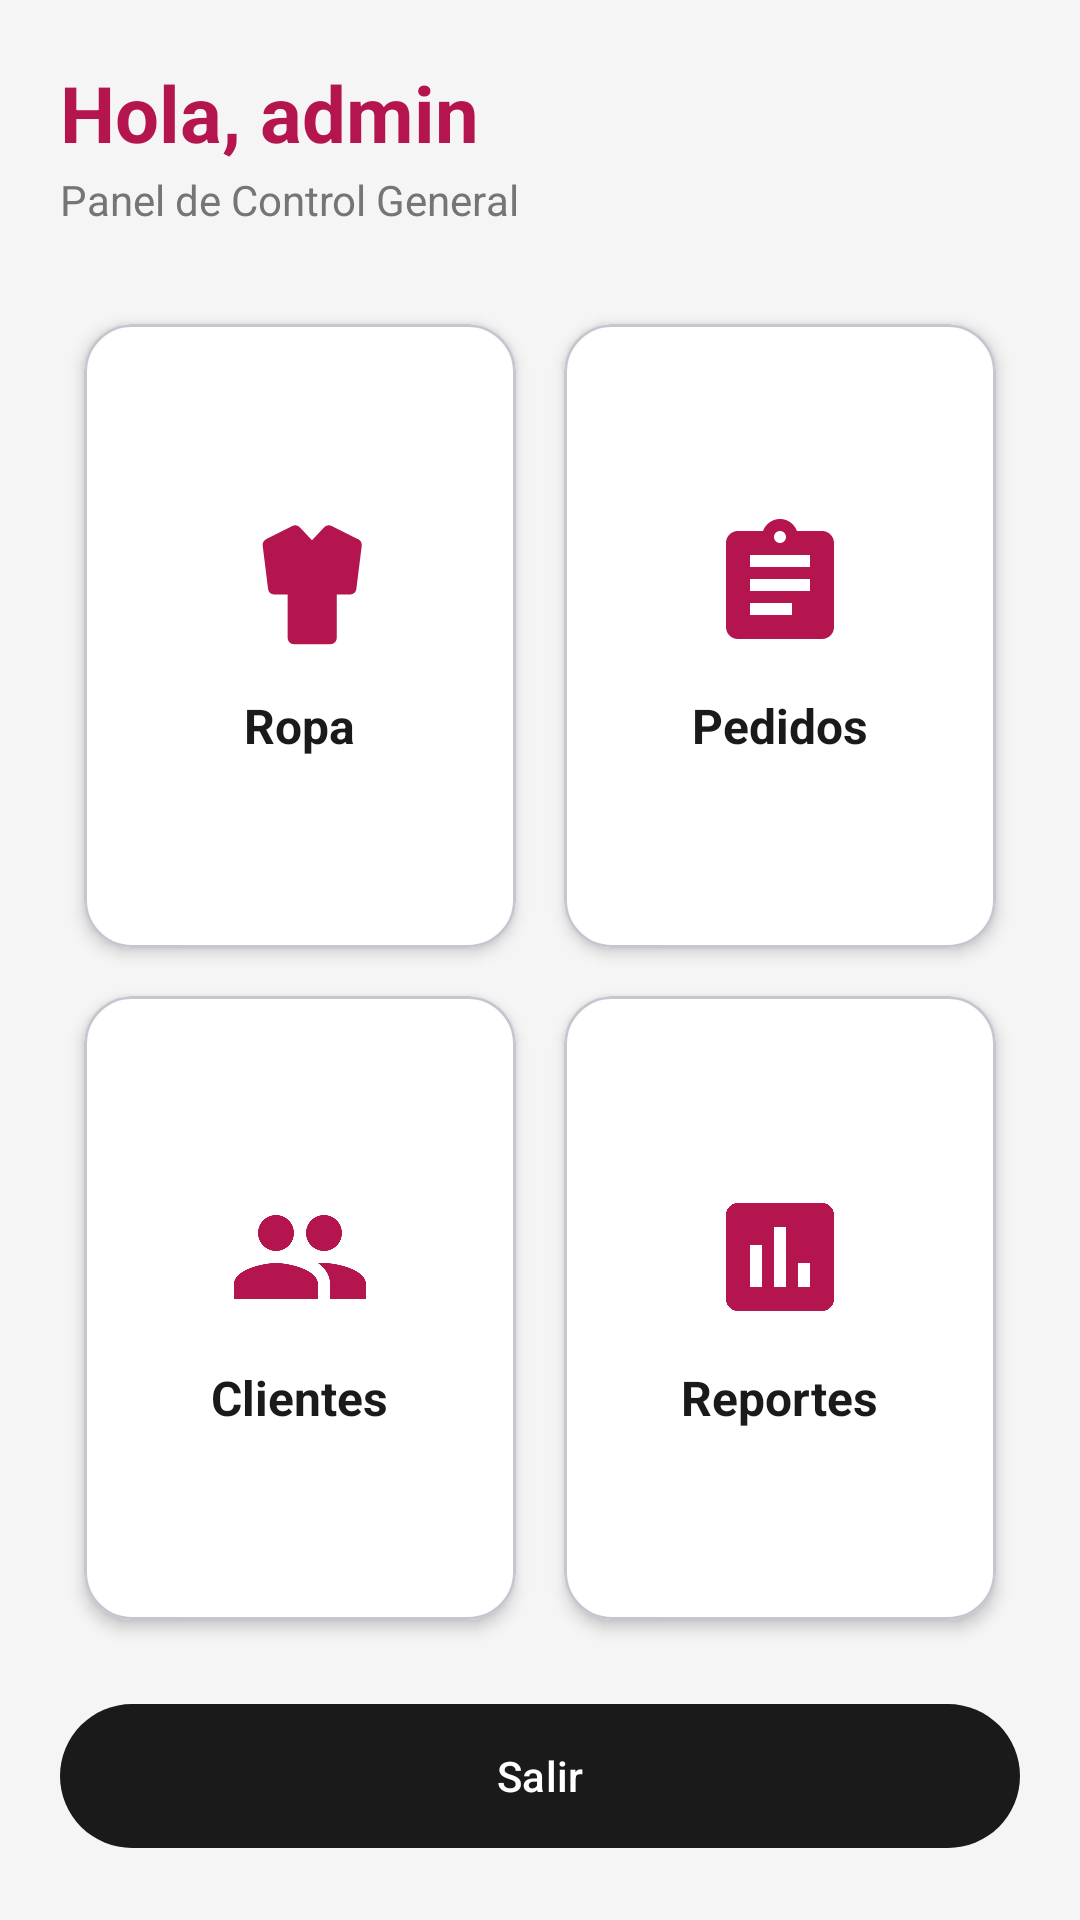

Here is an Android app screen rendered from its layout file. Give the layout XML and the strings, colors and styles it references.
<!-- AndroidManifest.xml: application theme Theme.ModaApp -->
<!-- res/layout/activity_menu.xml -->
<?xml version="1.0" encoding="utf-8"?>
<LinearLayout xmlns:android="http://schemas.android.com/apk/res/android"
    xmlns:app="http://schemas.android.com/apk/res-auto"
    xmlns:tools="http://schemas.android.com/tools"
    android:layout_width="match_parent"
    android:layout_height="match_parent"
    android:orientation="vertical"
    android:background="@color/gray_light"
    android:padding="20dp"
    tools:context=".MenuActivity">

    <TextView
        android:id="@+id/tvWelcomeAdmin"
        android:layout_width="wrap_content"
        android:layout_height="wrap_content"
        android:text="@string/welcome_admin"
        android:textColor="@color/pink_primary"
        android:textSize="26sp"
        android:textStyle="bold" />

    <TextView
        android:layout_width="wrap_content"
        android:layout_height="wrap_content"
        android:layout_marginTop="2dp"
        android:text="@string/subtitle_admin_panel"
        android:textColor="@color/gray_text"
        android:textSize="14sp" />

    <GridLayout
        android:layout_width="match_parent"
        android:layout_height="0dp"
        android:layout_weight="1"
        android:layout_marginTop="24dp"
        android:columnCount="2"
        android:rowCount="2">

        <com.google.android.material.card.MaterialCardView
            android:id="@+id/cardRopa"
            android:layout_width="0dp"
            android:layout_height="0dp"
            android:layout_rowWeight="1"
            android:layout_columnWeight="1"
            android:layout_margin="8dp"
            android:clickable="true"
            android:focusable="true"
            app:cardCornerRadius="16dp"
            app:cardElevation="3dp"
            app:cardBackgroundColor="@color/white">

            <LinearLayout
                android:layout_width="match_parent"
                android:layout_height="match_parent"
                android:gravity="center"
                android:orientation="vertical"
                android:padding="16dp">

                <ImageView
                    android:layout_width="48dp"
                    android:layout_height="48dp"
                    android:contentDescription="@string/menu_clothes"
                    android:src="@drawable/ic_clothes" />

                <TextView
                    android:layout_width="wrap_content"
                    android:layout_height="wrap_content"
                    android:layout_marginTop="12dp"
                    android:text="@string/menu_clothes"
                    android:textColor="@color/dark_black"
                    android:textSize="16sp"
                    android:textStyle="bold" />
            </LinearLayout>
        </com.google.android.material.card.MaterialCardView>

        <com.google.android.material.card.MaterialCardView
            android:id="@+id/cardPedidos"
            android:layout_width="0dp"
            android:layout_height="0dp"
            android:layout_rowWeight="1"
            android:layout_columnWeight="1"
            android:layout_margin="8dp"
            android:clickable="true"
            android:focusable="true"
            app:cardCornerRadius="16dp"
            app:cardElevation="3dp"
            app:cardBackgroundColor="@color/white">

            <LinearLayout
                android:layout_width="match_parent"
                android:layout_height="match_parent"
                android:gravity="center"
                android:orientation="vertical"
                android:padding="16dp">

                <ImageView
                    android:layout_width="48dp"
                    android:layout_height="48dp"
                    android:contentDescription="@string/menu_orders"
                    android:src="@drawable/ic_orders" />

                <TextView
                    android:layout_width="wrap_content"
                    android:layout_height="wrap_content"
                    android:layout_marginTop="12dp"
                    android:text="@string/menu_orders"
                    android:textColor="@color/dark_black"
                    android:textSize="16sp"
                    android:textStyle="bold" />
            </LinearLayout>
        </com.google.android.material.card.MaterialCardView>

        <com.google.android.material.card.MaterialCardView
            android:id="@+id/cardClientes"
            android:layout_width="0dp"
            android:layout_height="0dp"
            android:layout_rowWeight="1"
            android:layout_columnWeight="1"
            android:layout_margin="8dp"
            android:clickable="true"
            android:focusable="true"
            app:cardCornerRadius="16dp"
            app:cardElevation="3dp"
            app:cardBackgroundColor="@color/white">

            <LinearLayout
                android:layout_width="match_parent"
                android:layout_height="match_parent"
                android:gravity="center"
                android:orientation="vertical"
                android:padding="16dp">

                <ImageView
                    android:layout_width="48dp"
                    android:layout_height="48dp"
                    android:contentDescription="@string/menu_clients"
                    android:src="@drawable/ic_clients" />

                <TextView
                    android:layout_width="wrap_content"
                    android:layout_height="wrap_content"
                    android:layout_marginTop="12dp"
                    android:text="@string/menu_clients"
                    android:textColor="@color/dark_black"
                    android:textSize="16sp"
                    android:textStyle="bold" />
            </LinearLayout>
        </com.google.android.material.card.MaterialCardView>

        <com.google.android.material.card.MaterialCardView
            android:id="@+id/cardReportes"
            android:layout_width="0dp"
            android:layout_height="0dp"
            android:layout_rowWeight="1"
            android:layout_columnWeight="1"
            android:layout_margin="8dp"
            android:clickable="true"
            android:focusable="true"
            app:cardCornerRadius="16dp"
            app:cardElevation="3dp"
            app:cardBackgroundColor="@color/white">

            <LinearLayout
                android:layout_width="match_parent"
                android:layout_height="match_parent"
                android:gravity="center"
                android:orientation="vertical"
                android:padding="16dp">

                <ImageView
                    android:layout_width="48dp"
                    android:layout_height="48dp"
                    android:contentDescription="@string/menu_reports"
                    android:src="@drawable/ic_reports" />

                <TextView
                    android:layout_width="wrap_content"
                    android:layout_height="wrap_content"
                    android:layout_marginTop="12dp"
                    android:text="@string/menu_reports"
                    android:textColor="@color/dark_black"
                    android:textSize="16sp"
                    android:textStyle="bold" />
            </LinearLayout>
        </com.google.android.material.card.MaterialCardView>

    </GridLayout>

    <com.google.android.material.button.MaterialButton
        android:id="@+id/btnLogout"
        android:layout_width="match_parent"
        android:layout_height="56dp"
        android:layout_marginTop="16dp"
        android:text="@string/btn_logout"
        android:textColor="@color/white"
        app:icon="@drawable/ic_logout"
        app:iconGravity="textStart"
        app:backgroundTint="@color/dark_black"
        app:cornerRadius="28dp" />

</LinearLayout>
<!-- resources referenced by this layout -->
<resources>
  <color name="dark_black">#1A1A1A</color>
  <color name="gray_light">#F5F5F5</color>
  <color name="gray_text">#757575</color>
  <color name="pink_primary">#B5154F</color>
  <color name="white">#FFFFFF</color>
  <!-- drawable ic_clients (drawable) -->
  <?xml version="1.0" encoding="utf-8"?>
  <vector xmlns:android="http://schemas.android.com/apk/res/android"
      android:width="24dp"
      android:height="24dp"
      android:viewportWidth="24"
      android:viewportHeight="24">
      <path
          android:fillColor="@color/pink_primary"
          android:pathData="M16,11c1.66,0 2.99,-1.34 2.99,-3S17.66,5 16,5c-1.66,0 -3,1.34 -3,3s1.34,3 3,3zM8,11c1.66,0 2.99,-1.34 2.99,-3S9.66,5 8,5C6.34,5 5,6.34 5,8s1.34,3 3,3zM8,13c-2.33,0 -7,1.17 -7,3.5V19h14v-2.5c0,-2.33 -4.67,-3.5 -7,-3.5zM16,13c-0.29,0 -0.62,0.02 -0.97,0.05 1.16,0.84 1.97,1.97 1.97,3.45V19h6v-2.5c0,-2.33 -4.67,-3.5 -7,-3.5z" />
  </vector>
  <!-- drawable ic_clothes (drawable) -->
  <?xml version="1.0" encoding="utf-8"?>
  <vector xmlns:android="http://schemas.android.com/apk/res/android"
      android:width="24dp"
      android:height="24dp"
      android:viewportWidth="24"
      android:viewportHeight="24">
      <path
          android:fillColor="@color/pink_primary"
          android:pathData="M21.6,4.32l-4.32,-2.16c-0.42,-0.21 -0.92,-0.12 -1.24,0.22l-2.04,2.16 -2.04,-2.16c-0.32,-0.34 -0.82,-0.43 -1.24,-0.22l-4.32,2.16c-0.43,0.21 -0.68,0.67 -0.62,1.15l0.9,7.2c0.06,0.51 0.49,0.91 1.01,0.91h2.25v7.2c0,0.6 0.48,1.08 1.08,1.08h6.03c0.6,0 1.08,-0.48 1.08,-1.08v-7.2h2.25c0.52,0 0.95,-0.4 1.01,-0.91l0.9,-7.2c0.06,-0.48 -0.19,-0.94 -0.62,-1.15z" />
  </vector>
  <!-- drawable ic_orders (drawable) -->
  <?xml version="1.0" encoding="utf-8"?>
  <vector xmlns:android="http://schemas.android.com/apk/res/android"
      android:width="24dp"
      android:height="24dp"
      android:viewportWidth="24"
      android:viewportHeight="24">
      <path
          android:fillColor="@color/pink_primary"
          android:pathData="M19,3h-4.18C14.4,1.84 13.3,1 12,1c-1.3,0 -2.4,0.84 -2.82,2H5c-1.1,0 -2,0.9 -2,2v14c0,1.1 0.9,2 2,2h14c1.1,0 2,-0.9 2,-2V5c0,-1.1 -0.9,-2 -2,-2zM12,3c0.55,0 1,0.45 1,1s-0.45,1 -1,1 -1,-0.45 -1,-1 0.45,-1 1,-1zM14,17H7v-2h7v2zM17,13H7v-2h10v2zM17,9H7V7h10v2z" />
  </vector>
  <!-- drawable ic_reports (drawable) -->
  <?xml version="1.0" encoding="utf-8"?>
  <vector xmlns:android="http://schemas.android.com/apk/res/android"
      android:width="24dp"
      android:height="24dp"
      android:viewportWidth="24"
      android:viewportHeight="24">
      <path
          android:fillColor="@color/pink_primary"
          android:pathData="M19,3H5c-1.1,0 -2,0.9 -2,2v14c0,1.1 0.9,2 2,2h14c1.1,0 2,-0.9 2,-2V5c0,-1.1 -0.9,-2 -2,-2zM9,17H7v-7h2v7zM13,17h-2V7h2v10zM17,17h-2v-4h2v4z" />
  </vector>
  <string name="btn_logout">Salir</string>
  <string name="menu_clients">Clientes</string>
  <string name="menu_clothes">Ropa</string>
  <string name="menu_orders">Pedidos</string>
  <string name="menu_reports">Reportes</string>
  <string name="subtitle_admin_panel">Panel de Control General</string>
  <string name="welcome_admin">Hola, admin</string>
  <style name="Theme.ModaApp" parent="Base.Theme.ModaApp" />
  <style name="Base.Theme.ModaApp" parent="Theme.Material3.DayNight.NoActionBar">
          
          <item name="colorPrimary">@color/pink_primary</item>
          <item name="colorOnPrimary">@color/white</item>
          <item name="colorPrimaryContainer">@color/pink_light</item>
          <item name="colorOnPrimaryContainer">@color/pink_primary</item>
  
          <item name="colorSecondary">@color/dark_black</item>
          <item name="colorOnSecondary">@color/white</item>
  
          <item name="android:windowBackground">@color/white</item>
          <item name="android:statusBarColor">@color/pink_primary</item>
      </style>
  <color name="pink_light">#FCE4EC</color>
</resources>
